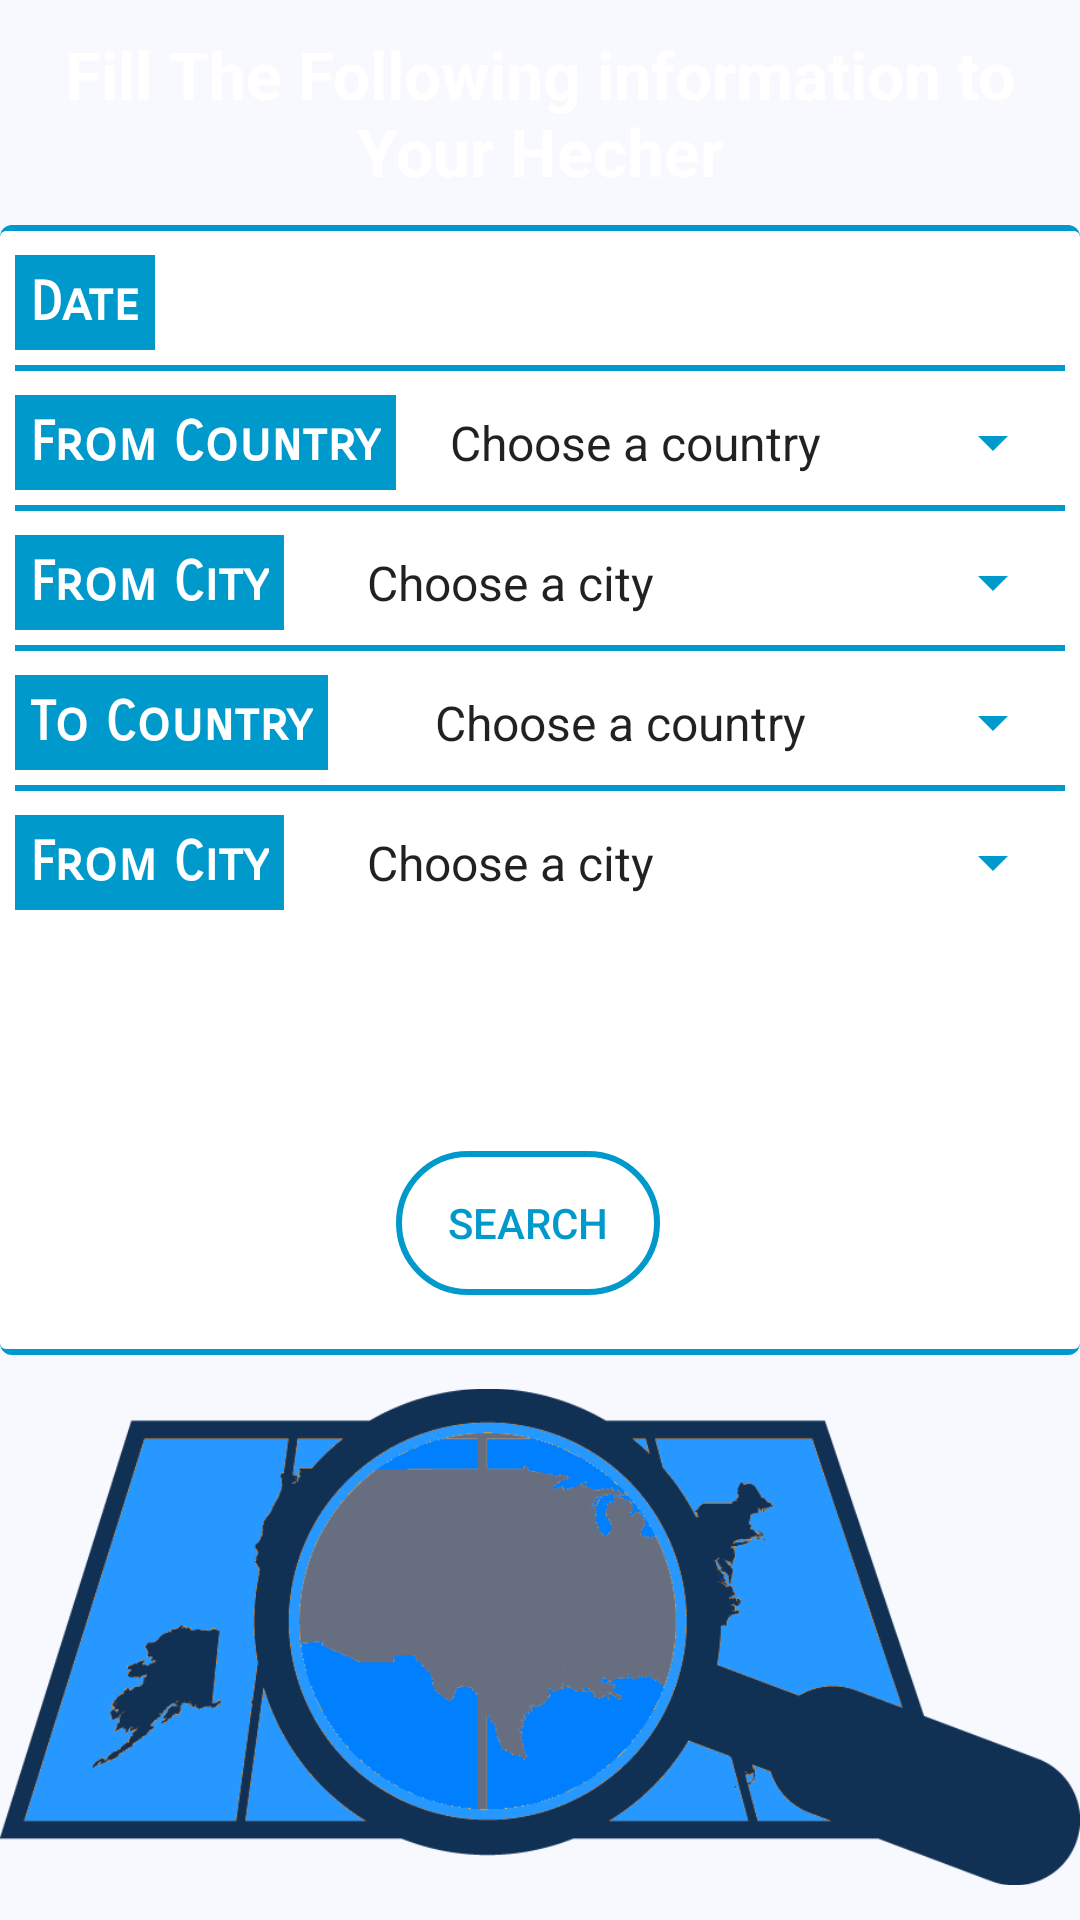

The Android layout XML behind this screen, and the referenced resources:
<!-- AndroidManifest.xml: application theme AppTheme -->
<!-- res/layout/activity_findtrip.xml -->
<?xml version="1.0" encoding="utf-8"?>
<LinearLayout
    xmlns:android="http://schemas.android.com/apk/res/android"
    xmlns:app="http://schemas.android.com/apk/res-auto"
    xmlns:tools="http://schemas.android.com/tools"
    android:layout_width="match_parent"
    android:background="@color/ghost_white"
   android:orientation="vertical"
    android:layout_height="match_parent"
    tools:context="com.example.safaanabil.hichhecker.Findtrip">

    <TextView
        android:layout_margin="5dp"
        android:id="@+id/title"
        android:background="@drawable/findshadow1"
        android:layout_width="match_parent"
        android:layout_height="wrap_content"
        android:text = "@string/title2"
        android:textColor="@android:color/white"
        android:textSize="22sp"
        android:padding="5dp"
        android:textStyle="bold"
        android:gravity="center_horizontal"
        />

    <RelativeLayout
        android:id="@+id/relativeLayout"
        android:layout_width="match_parent"
        android:layout_height="0dp"
        android:layout_alignLeft="@+id/title"
        android:layout_alignStart="@+id/title"
        android:layout_below="@+id/title"
        android:layout_weight="0.4"
        android:background="@drawable/findshadow2"
        android:padding="5dp">

        
        <TextView
            android:id="@+id/datetext"
            android:layout_width="wrap_content"
            android:layout_height="wrap_content"
            android:layout_below="@id/nametext"
            android:layout_marginTop="5dp"
            android:background="@android:color/holo_blue_dark"
            android:fontFamily="sans-serif-smallcaps"
            android:padding="5dp"
            android:text="@string/date"
            android:textColor="@android:color/white"
            android:textSize="18sp"
            android:textStyle="bold" />

        <EditText
            android:id="@+id/datevalue2"
            android:layout_width="match_parent"
            android:layout_height="wrap_content"
            android:layout_alignRight="@+id/namevalue"
            android:layout_below="@id/nametext"
            android:layout_marginLeft="15dp"
            android:layout_marginRight="5dp"
            android:layout_marginTop="5dp"
            android:layout_toRightOf="@id/datetext"
            android:background="@android:color/transparent"
            android:inputType="date"
            android:padding="5dp"
            android:textColor="@android:color/black"
            android:textSize="18sp"
            android:textStyle="normal" />

        <View
            android:layout_width="wrap_content"
            android:layout_height="2dp"
            android:layout_below="@+id/datetext"
            android:layout_marginTop="5dp"
            android:background="@android:color/holo_blue_dark" />

        
        <TextView
            android:id="@+id/fromcountry"
            android:layout_width="wrap_content"
            android:layout_height="wrap_content"
            android:layout_alignLeft="@+id/datetext"
            android:layout_below="@+id/datetext"
            android:layout_marginTop="15dp"
            android:background="@android:color/holo_blue_dark"
            android:fontFamily="sans-serif-smallcaps"
            android:padding="5dp"
            android:text="@string/from_Country"
            android:textColor="@android:color/white"
            android:textSize="18sp"
            android:textStyle="bold" />
        <Spinner
            android:id="@+id/spinner"
            android:layout_width="match_parent"
            android:layout_height="wrap_content"
            android:layout_below="@id/datetext"
            android:layout_toRightOf="@id/fromcountry"
            android:layout_marginTop="15dp"
            android:layout_marginLeft="5dp"
            android:backgroundTint="@android:color/holo_blue_dark"
            android:entries="@array/country"
            android:padding="5dp" />
        <View
            android:layout_width="wrap_content"
            android:layout_height="2dp"
            android:layout_below="@+id/fromcountry"
            android:layout_marginTop="5dp"
            android:background="@android:color/holo_blue_dark" />


        
        <TextView
            android:id="@+id/fromcity"
            android:layout_width="wrap_content"
            android:layout_height="wrap_content"
            android:layout_alignLeft="@+id/fromcountry"
            android:layout_below="@+id/fromcountry"
            android:layout_marginTop="15dp"
            android:background="@android:color/holo_blue_dark"
            android:fontFamily="sans-serif-smallcaps"
            android:padding="5dp"
            android:text="@string/from_City"
            android:textColor="@android:color/white"
            android:textSize="18sp"
            android:textStyle="bold" />

        <Spinner
            android:id="@+id/spinner2"
            android:layout_width="match_parent"
            android:layout_height="wrap_content"
            android:layout_alignTop="@+id/fromcity"
            android:layout_toEndOf="@+id/tocountry"
            android:layout_toRightOf="@+id/tocountry"
            android:backgroundTint="@android:color/holo_blue_dark"
            android:entries="@array/city"
            android:padding="5dp" />

        <View
            android:layout_width="wrap_content"
            android:layout_height="2dp"
            android:layout_below="@+id/fromcity"
            android:layout_marginTop="5dp"
            android:background="@android:color/holo_blue_dark"
            android:id="@+id/view" />
        
        <TextView
            android:id="@+id/tocountry"
            android:layout_width="wrap_content"
            android:layout_height="wrap_content"
            android:layout_alignLeft="@+id/fromcity"
            android:layout_below="@+id/fromcity"
            android:layout_marginTop="15dp"
            android:background="@android:color/holo_blue_dark"
            android:fontFamily="sans-serif-smallcaps"
            android:padding="5dp"
            android:text="@string/to_Country"
            android:textColor="@android:color/white"
            android:textSize="18sp"
            android:textStyle="bold" />

        <Spinner
            android:id="@+id/spinner3"
            android:layout_width="match_parent"
            android:layout_height="wrap_content"
            android:layout_alignLeft="@+id/search"
            android:layout_alignStart="@+id/search"
            android:layout_alignTop="@+id/tocountry"
            android:backgroundTint="@android:color/holo_blue_dark"
            android:entries="@array/country"
            android:padding="5dp" />

        <View
            android:layout_width="wrap_content"
            android:layout_height="2dp"
            android:layout_below="@+id/tocountry"
            android:layout_marginTop="5dp"
            android:background="@android:color/holo_blue_dark" />
        
        <TextView
            android:id="@+id/tocity"
            android:layout_width="wrap_content"
            android:layout_height="wrap_content"
            android:layout_alignLeft="@+id/tocountry"
            android:layout_below="@+id/tocountry"
            android:layout_marginTop="15dp"
            android:background="@android:color/holo_blue_dark"
            android:fontFamily="sans-serif-smallcaps"
            android:padding="5dp"
            android:text="@string/from_City"
            android:textColor="@android:color/white"
            android:textSize="18sp"
            android:textStyle="bold" />

        <Spinner
            android:id="@+id/spinner4"
            android:layout_width="match_parent"
            android:layout_height="wrap_content"
            android:layout_alignTop="@+id/tocity"
            android:layout_toEndOf="@+id/tocountry"
            android:layout_toRightOf="@+id/tocountry"
            android:backgroundTint="@android:color/holo_blue_dark"
            android:entries="@array/city"
            android:padding="5dp" />


        <Button
            android:id="@+id/search"
            android:layout_width="wrap_content"
            android:layout_height="wrap_content"
            android:layout_alignParentBottom="true"
            android:layout_marginBottom="15dp"
            android:layout_toEndOf="@+id/fromcountry"
            android:layout_toRightOf="@+id/fromcountry"
            android:background="@drawable/circuralsearch"
            android:onClick="search"
            android:text="Search"
            android:textColor="@android:color/holo_blue_dark" />

    </RelativeLayout>


 <ImageView
     android:layout_width="wrap_content"
     android:layout_height="0dp"
     android:layout_weight="0.2"
     android:layout_gravity="center_horizontal"
     android:src="@drawable/look"/>


</LinearLayout>
<!-- resources referenced by this layout -->
<resources>
  <string-array name="city">
          <item>Choose a city</item>
          <item>Assuit</item>
          <item>Cairo</item>
          <item>Mina</item>
      </string-array>
  <string-array name="country">
          <item>Choose a country</item>
          <item>Egypt</item>
      </string-array>
  <color name="ghost_white">#f8f8ff</color>
  <!-- drawable circuralsearch (drawable) -->
  <?xml version="1.0" encoding="utf-8"?>
  <shape xmlns:android="http://schemas.android.com/apk/res/android"
      android:shape="rectangle" android:padding="10dp">
      <stroke android:color="@android:color/holo_blue_dark"
          android:width="2dp"
          android:alpha="0.5"
          />
      <corners
          android:radius="100dp"
  
          />
  </shape>
  <!-- drawable findshadow2 (drawable) -->
  <?xml version="1.0" encoding="utf-8"?>
  <layer-list xmlns:android="http://schemas.android.com/apk/res/android">
      <item>
          <shape android:shape="rectangle">
              <solid android:color="@android:color/holo_blue_dark"/>
              <corners android:radius="4dp" />
          </shape>
      </item>
  
      <item
          android:left="0dp"
          android:right="0dp"
          android:top="2dp"
          android:bottom="2dp">
          <shape android:shape="rectangle">
              <solid android:color="@android:color/white"/>
              <corners android:radius="2dp" />
          </shape>
      </item>
  
  
  </layer-list>
  <!-- drawable look: png bitmap (drawable, 14258 bytes) -->
  <string name="date">Date</string>
  <string name="from_City">From City</string>
  <string name="from_Country">From Country</string>
  <string name="title2">Fill The Following information to Your Hecher</string>
  <string name="to_Country">To Country</string>
  <style name="AppTheme" parent="Theme.AppCompat.Light.DarkActionBar">
          
          <item name="colorPrimary">@color/colorPrimaryDark</item>
          <item name="colorPrimaryDark">@color/colorPrimaryDark</item>
          <item name="colorAccent">@color/colorAccent</item>
      </style>
  <color name="colorPrimaryDark">#7c789c</color>
  <color name="colorAccent">#FF4081</color>
</resources>
